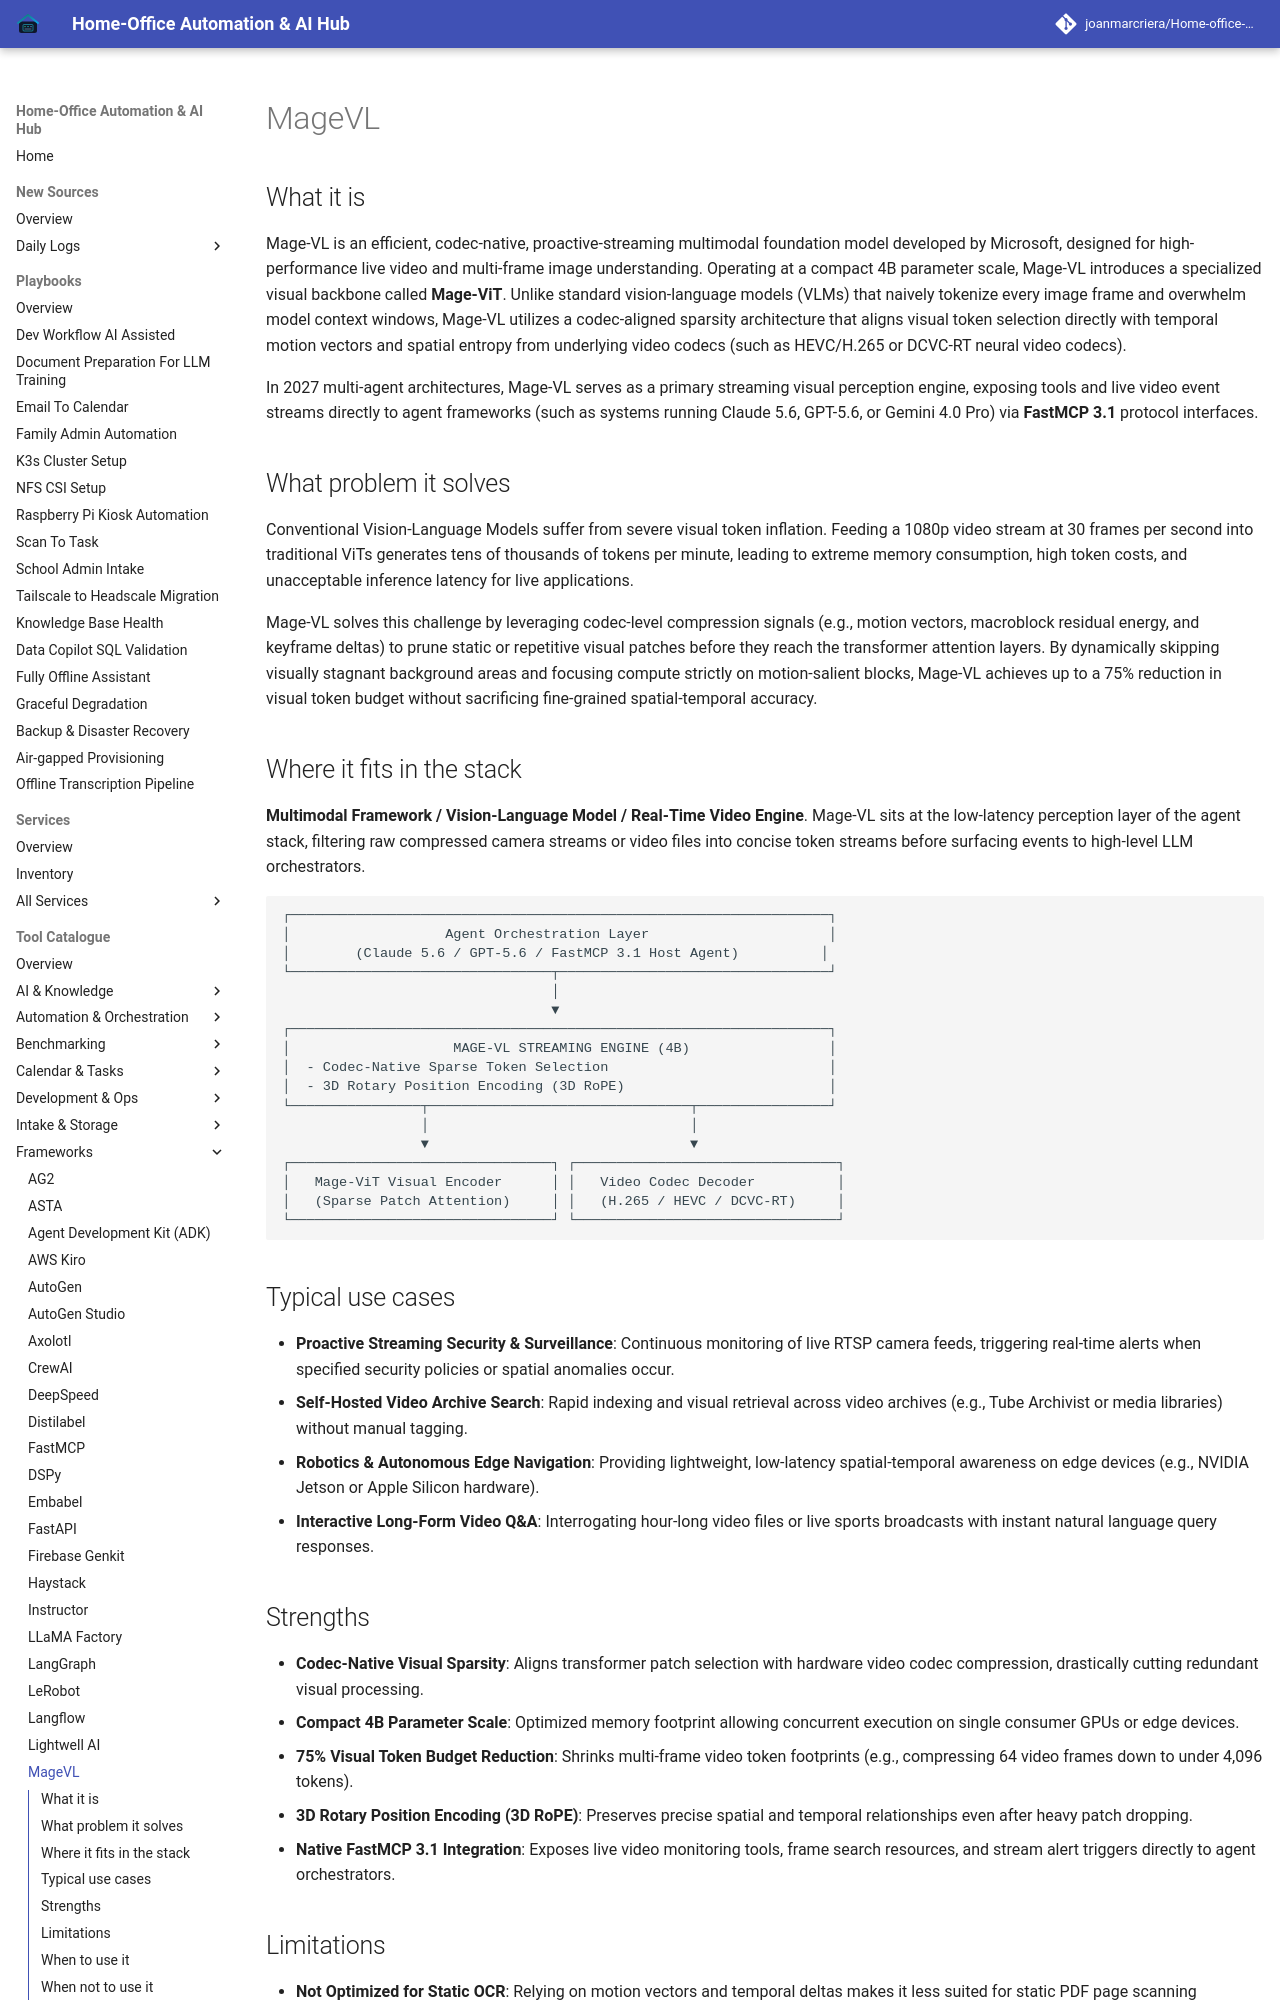

repository: joanmarcriera/Home-office-automations · page: tools/frameworks/magevl/index.html · generator: mkdocs

# MageVL

## What it is
Mage-VL is an efficient, codec-native, proactive-streaming multimodal foundation model developed by Microsoft, designed for high-performance live video and multi-frame image understanding. Operating at a compact 4B parameter scale, Mage-VL introduces a specialized visual backbone called **Mage-ViT**. Unlike standard vision-language models (VLMs) that naively tokenize every image frame and overwhelm model context windows, Mage-VL utilizes a codec-aligned sparsity architecture that aligns visual token selection directly with temporal motion vectors and spatial entropy from underlying video codecs (such as HEVC/H.265 or DCVC-RT neural video codecs).

In 2027 multi-agent architectures, Mage-VL serves as a primary streaming visual perception engine, exposing tools and live video event streams directly to agent frameworks (such as systems running Claude 5.6, GPT-5.6, or Gemini 4.0 Pro) via **FastMCP 3.1** protocol interfaces.

## What problem it solves
Conventional Vision-Language Models suffer from severe visual token inflation. Feeding a 1080p video stream at 30 frames per second into traditional ViTs generates tens of thousands of tokens per minute, leading to extreme memory consumption, high token costs, and unacceptable inference latency for live applications.

Mage-VL solves this challenge by leveraging codec-level compression signals (e.g., motion vectors, macroblock residual energy, and keyframe deltas) to prune static or repetitive visual patches before they reach the transformer attention layers. By dynamically skipping visually stagnant background areas and focusing compute strictly on motion-salient blocks, Mage-VL achieves up to a 75% reduction in visual token budget without sacrificing fine-grained spatial-temporal accuracy.

## Where it fits in the stack
**Multimodal Framework / Vision-Language Model / Real-Time Video Engine**.
Mage-VL sits at the low-latency perception layer of the agent stack, filtering raw compressed camera streams or video files into concise token streams before surfacing events to high-level LLM orchestrators.

```
┌──────────────────────────────────────────────────────────────────┐
│                   Agent Orchestration Layer                      │
│        (Claude 5.6 / GPT-5.6 / FastMCP 3.1 Host Agent)          │
└────────────────────────────────┬─────────────────────────────────┘
                                 │
                                 ▼
┌──────────────────────────────────────────────────────────────────┐
│                    MAGE-VL STREAMING ENGINE (4B)                 │
│  - Codec-Native Sparse Token Selection                           │
│  - 3D Rotary Position Encoding (3D RoPE)                         │
└────────────────┬────────────────────────────────┬────────────────┘
                 │                                │
                 ▼                                ▼
┌────────────────────────────────┐ ┌────────────────────────────────┐
│   Mage-ViT Visual Encoder      │ │   Video Codec Decoder          │
│   (Sparse Patch Attention)     │ │   (H.265 / HEVC / DCVC-RT)     │
└────────────────────────────────┘ └────────────────────────────────┘
```

## Typical use cases
- **Proactive Streaming Security & Surveillance**: Continuous monitoring of live RTSP camera feeds, triggering real-time alerts when specified security policies or spatial anomalies occur.
- **Self-Hosted Video Archive Search**: Rapid indexing and visual retrieval across video archives (e.g., Tube Archivist or media libraries) without manual tagging.
- **Robotics & Autonomous Edge Navigation**: Providing lightweight, low-latency spatial-temporal awareness on edge devices (e.g., NVIDIA Jetson or Apple Silicon hardware).
- **Interactive Long-Form Video Q&A**: Interrogating hour-long video files or live sports broadcasts with instant natural language query responses.
